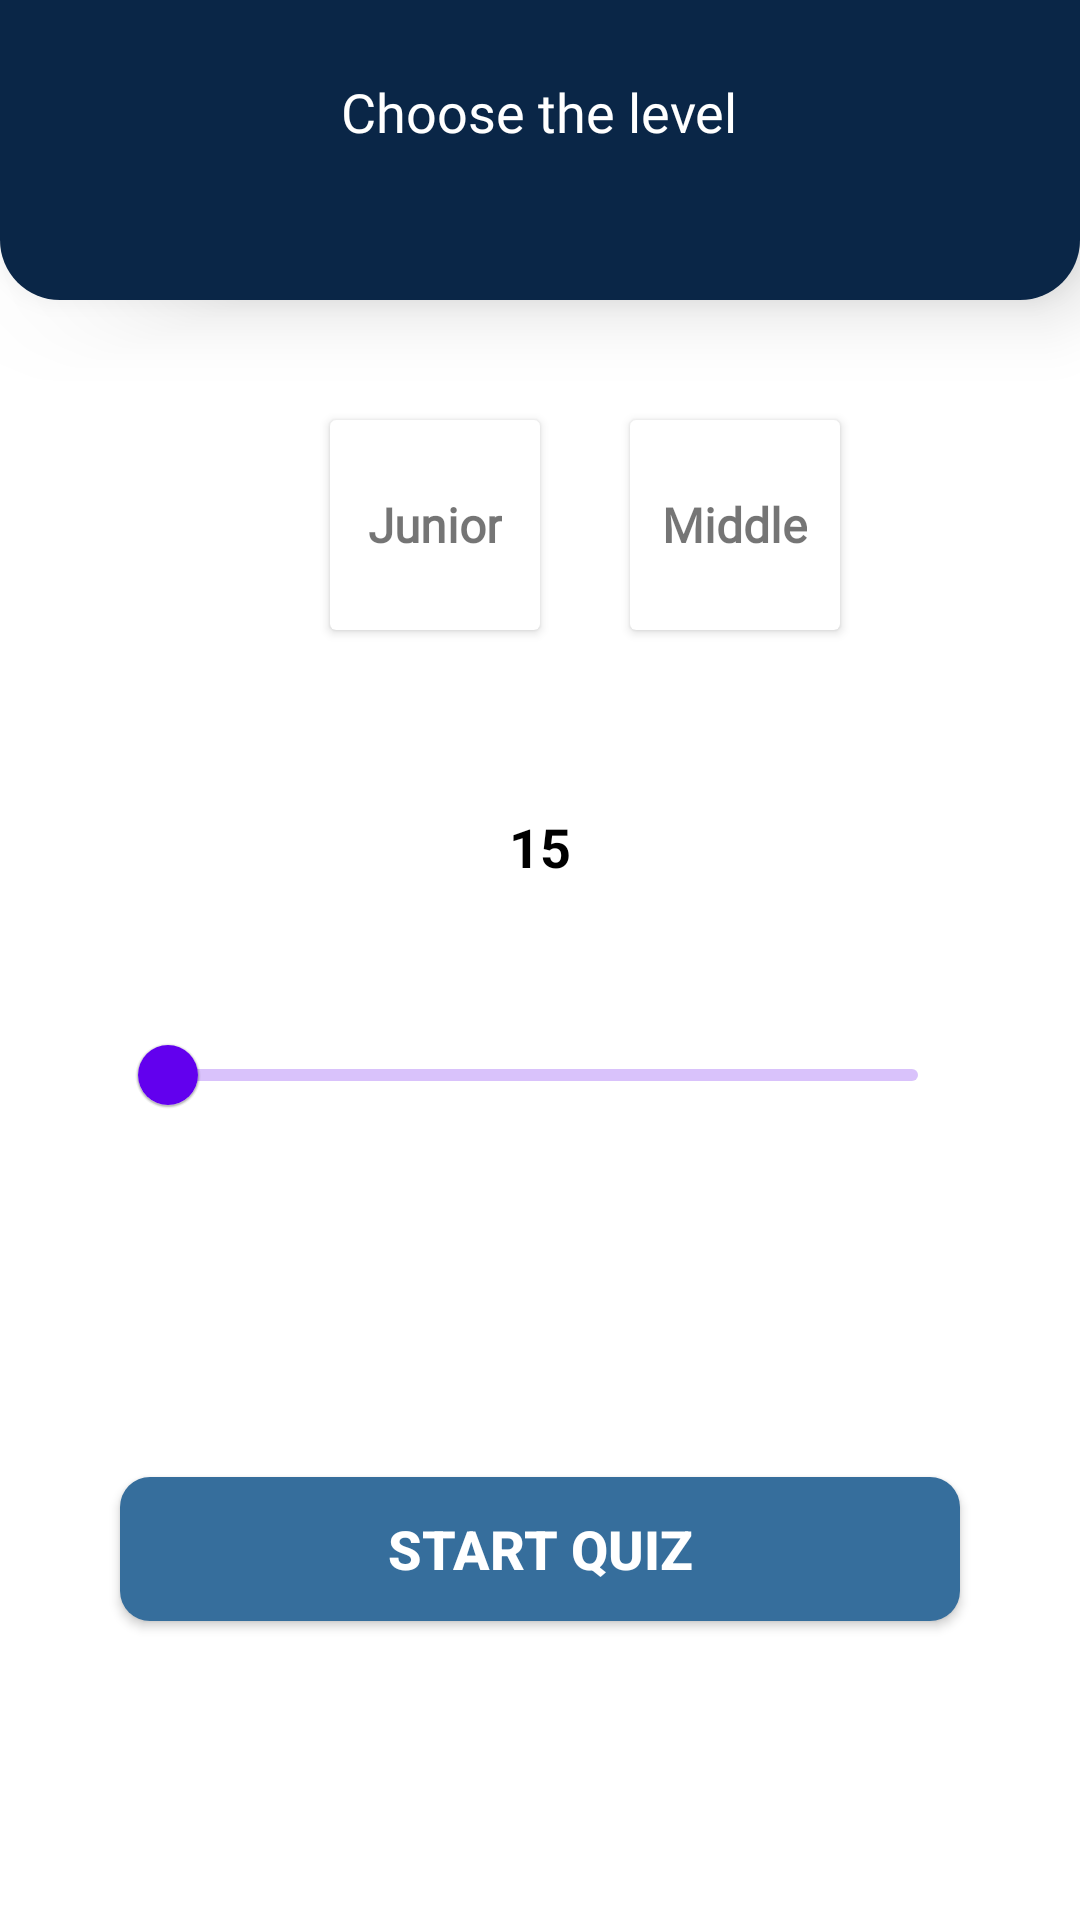

Produce the Android XML layout that renders to this screen, including the resource entries it uses.
<!-- AndroidManifest.xml: application theme Theme.QuizaApp -->
<!-- res/layout/activity_quiz_set.xml -->
<?xml version="1.0" encoding="utf-8"?>
<LinearLayout xmlns:android="http://schemas.android.com/apk/res/android"
    xmlns:app="http://schemas.android.com/apk/res-auto"
    xmlns:tools="http://schemas.android.com/tools"
    android:layout_width="match_parent"
    android:layout_height="match_parent"
    android:orientation="vertical"
    tools:context=".QuizSet">

    <LinearLayout
        android:layout_width="match_parent"
        android:layout_height="100dp"
        android:background="@drawable/rectangle_radius"
        android:elevation="15dp"
        android:orientation="vertical"
        >
        <RelativeLayout
            android:layout_width="match_parent"
            android:layout_height="wrap_content"
            android:layout_margin="10dp"
            >

            <TextView
                android:layout_width="wrap_content"
                android:layout_height="wrap_content"
                android:textAlignment="center"
                android:layout_centerInParent="true"
                android:text="Choose the level"
                android:textColor="@color/white"
                android:layout_marginTop="30dp"
                android:textSize="18sp"
                android:fontFamily="@font/ubuntu_condensed_regular"/>

        </RelativeLayout>




    </LinearLayout>



    <LinearLayout
        android:layout_width="match_parent"
        android:layout_height="wrap_content"
        android:layout_margin="10dp"
        android:orientation="horizontal"
        android:gravity="center"
        >


        <androidx.cardview.widget.CardView
            android:id="@+id/junior_card"
            android:layout_width="70dp"
            android:layout_height="70dp"
            android:background="@drawable/rectangle_white_normal"
            android:elevation="2dp"
            android:layout_margin="30dp"
            >

            <TextView
                android:layout_width="wrap_content"
                android:layout_height="wrap_content"
                android:textSize="16sp"
                android:layout_gravity="center"
                android:text="Junior"
                android:textStyle="bold"
                android:fontFamily="@font/ubuntu_condensed_regular"
                />



        </androidx.cardview.widget.CardView>


        <androidx.cardview.widget.CardView
            android:id="@+id/middleBtn"
            android:layout_width="70dp"
            android:layout_height="70dp"
            android:background="@drawable/rectangle_white_normal"
            android:elevation="2dp"
            >

            <TextView
                android:layout_width="wrap_content"
                android:layout_height="wrap_content"
                android:textSize="16sp"
                android:layout_gravity="center"
                android:text="Middle"
                android:textStyle="bold"
                android:fontFamily="@font/ubuntu_condensed_regular"
                />



        </androidx.cardview.widget.CardView>


    </LinearLayout>

    <TextView
        android:id="@+id/quiz_amount"
        android:layout_width="wrap_content"
        android:layout_height="wrap_content"
        android:text="15"
        android:layout_gravity="center"
        android:textColor="@color/black"
        android:textStyle="bold"
        android:layout_marginTop="20dp"
        android:textSize="18sp"/>


<com.google.android.material.slider.Slider
    android:layout_width="match_parent"
    android:layout_height="match_parent"
    android:layout_margin="40dp"/>


    <androidx.appcompat.widget.AppCompatButton
        android:id="@+id/startBtn"
        android:layout_width="match_parent"
        android:layout_height="wrap_content"
        android:text="Start Quiz"
        android:layout_marginStart="40dp"
        android:textColor="@color/white"
        android:textSize="18sp"
        android:textStyle="bold"
        android:background="@drawable/button"
        android:layout_marginEnd="40dp"
        android:layout_marginTop="70dp"/>





</LinearLayout>
<!-- resources referenced by this layout -->
<resources>
  <color name="black">#FF000000</color>
  <color name="white">#FFFFFFFF</color>
  <!-- drawable button (drawable) -->
  <?xml version="1.0" encoding="utf-8"?>
  <selector xmlns:android="http://schemas.android.com/apk/res/android">
  
      <item android:state_pressed="true" android:drawable="@drawable/button_pressed"/>
      <item android:state_pressed="false" android:drawable="@drawable/button_normal"/>
  
  </selector>
  <!-- drawable rectangle_radius (drawable) -->
  <?xml version="1.0" encoding="utf-8"?>
  <selector xmlns:android="http://schemas.android.com/apk/res/android">
  
      <item>
  
          <shape android:shape="rectangle">
              <solid android:color="@color/darkblue"/>
              <corners android:bottomLeftRadius="20dp" android:bottomRightRadius="20dp"/>
          </shape>
  
  
      </item>
  
  </selector>
  <!-- drawable rectangle_white_normal (drawable) -->
  <?xml version="1.0" encoding="utf-8"?>
  <shape android:shape="rectangle" xmlns:android="http://schemas.android.com/apk/res/android">
  
  
      <corners android:radius="2dp"/>
      <solid android:color="@color/white"/>
  
  
  </shape>
  <style name="Theme.QuizaApp" parent="Theme.MaterialComponents.DayNight.DarkActionBar">
          
          <item name="colorPrimary">@color/purple_500</item>
          <item name="colorPrimaryVariant">@color/purple_700</item>
          <item name="colorOnPrimary">@color/white</item>
          
          <item name="colorSecondary">@color/teal_200</item>
          <item name="colorSecondaryVariant">@color/teal_700</item>
          <item name="colorOnSecondary">@color/black</item>
          
          <item name="android:statusBarColor">?attr/colorPrimaryVariant</item>
          
      </style>
  <!-- drawable button_pressed (drawable) -->
  <?xml version="1.0" encoding="utf-8"?>
  <selector xmlns:android="http://schemas.android.com/apk/res/android">
  
      <item>
  
          <shape android:shape="rectangle">
  
              <solid android:color="@color/python_blue"/>
              <corners android:radius="10dp"/>
  
          </shape>
  
      </item>
  
  </selector>
  <!-- drawable button_normal (drawable) -->
  <?xml version="1.0" encoding="utf-8"?>
  <selector xmlns:android="http://schemas.android.com/apk/res/android">
  
      <item >
  
          <shape android:shape="rectangle">
  
              <solid android:color="@color/python_transparent_blue"/>
              <corners android:radius="10dp"/>
  
          </shape>
  
      </item>
  
  </selector>
  <color name="darkblue">#0A2647</color>
  <color name="purple_500">#FF6200EE</color>
  <color name="purple_700">#FF3700B3</color>
  <color name="teal_200">#FF03DAC5</color>
  <color name="teal_700">#FF018786</color>
  <color name="python_blue">#274e70</color>
  <color name="python_transparent_blue">#366e9c</color>
</resources>
